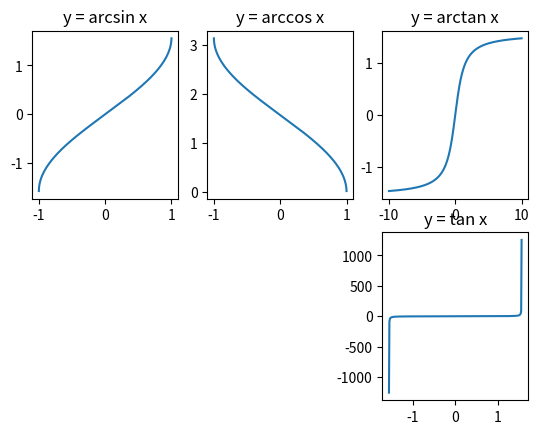

This figure's Python source:
import matplotlib.pyplot as plt
import numpy as np

# --------------------- arcsin x ----------------------- 
# y = arcsin(x), D = [-1, 1], simple increase, V = [-pi/2, pi/2]
x = list(range(-10000, 10000, 1))
x = np.array(x)/10000
y = np.arcsin(x)
print(np.arcsin(1))
plt.subplot(231)
plt.title('y = arcsin x')
plt.plot(x, y)


# --------------------- arccos x -----------------------
# y = arccos(x) D = [-1, 1], simple descrease, V = [0, pi]
x = list(range(-10000, 10000, 1))
x = np.array(x)/10000
y = np.arccos(x)
print(np.arccos(-1))
plt.subplot(232)
plt.title('y = arccos x')
plt.plot(x, y)



# --------------------- arctan x -----------------------
# y = arccos(x) D = (-oo, +oo), simple descrease, V = [-pi/2, pi/2]
x = list(range(-10000, 10000, 1))
x = np.array(x)/1000
y = np.arctan(x)
print(np.arctan(10000000000))
plt.subplot(233)
plt.title('y = arctan x')
plt.plot(x, y)



# ----------------------- tan x ------------------------
# y = tan(x) D = (-oo, +oo) x-> pi/2 y->+oo, x->-pi/2 y->-oo
x = list(range(-157, 158, 1))
x = np.array(x)/100
y = np.tan(x)
plt.subplot(236)
plt.title('y = tan x')
plt.plot(x, y)
plt.show()
